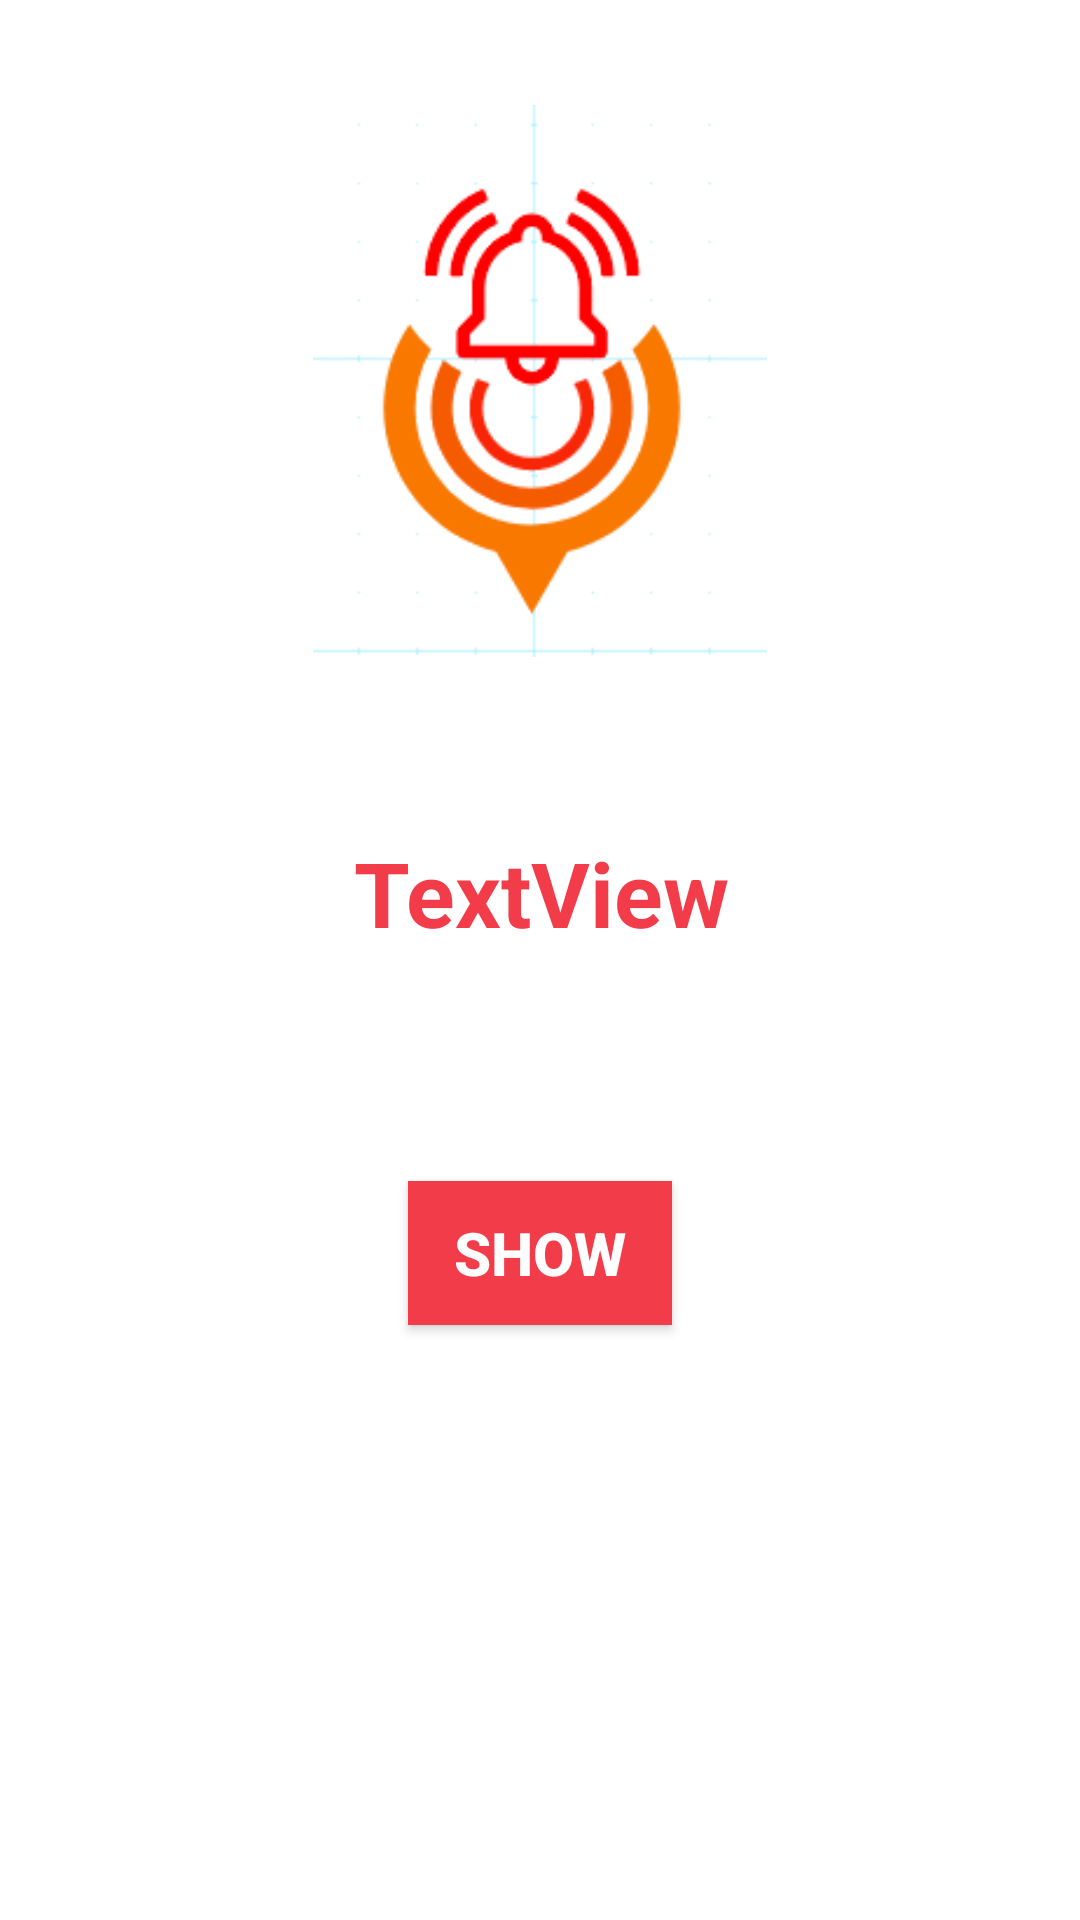

Layout XML and referenced resources for this Android screen:
<!-- AndroidManifest.xml: activity theme Theme.AppCompat.NoActionBar -->
<!-- res/layout/activity_dialog.xml -->
<?xml version="1.0" encoding="utf-8"?>
<android.support.constraint.ConstraintLayout xmlns:android="http://schemas.android.com/apk/res/android"
    xmlns:app="http://schemas.android.com/apk/res-auto"
    xmlns:tools="http://schemas.android.com/tools"
    android:layout_width="match_parent"
    android:layout_height="match_parent"
    android:background="#FFFFFF"
    tools:context=".Frontend.DialogActivity">

    <ImageView
        android:id="@+id/imageView2"
        android:layout_width="wrap_content"
        android:layout_height="184dp"
        android:layout_marginBottom="8dp"
        android:layout_marginEnd="8dp"
        android:layout_marginStart="8dp"
        android:layout_marginTop="8dp"
        android:src="@drawable/logo"
        app:layout_constraintBottom_toBottomOf="parent"
        app:layout_constraintEnd_toEndOf="parent"
        app:layout_constraintStart_toStartOf="parent"
        app:layout_constraintTop_toTopOf="parent"
        app:layout_constraintVertical_bias="0.061" />

    <TextView
        android:id="@+id/title"
        android:layout_width="wrap_content"
        android:layout_height="wrap_content"
        android:layout_marginBottom="8dp"
        android:layout_marginEnd="8dp"
        android:layout_marginStart="8dp"
        android:layout_marginTop="8dp"
        android:text="TextView"
        android:textColor="@color/block_new_1"
        android:textColorHighlight="@color/block_new_1"
        android:textColorHint="@color/block_new_1"
        android:textSize="30sp"
        android:textStyle="bold"
        app:layout_constraintBottom_toBottomOf="parent"
        app:layout_constraintEnd_toEndOf="parent"
        app:layout_constraintHorizontal_bias="0.502"
        app:layout_constraintStart_toStartOf="parent"
        app:layout_constraintTop_toBottomOf="@+id/imageView2"
        app:layout_constraintVertical_bias="0.138" />

    <Button
        android:id="@+id/viewButton"
        android:layout_width="wrap_content"
        android:layout_height="wrap_content"
        android:layout_marginEnd="8dp"
        android:layout_marginStart="8dp"
        android:layout_marginTop="76dp"
        android:background="@color/block_new_1"
        android:shadowColor="#FFFFFF"
        android:text="Show"
        android:textColor="#FFFFFF"
        android:textColorHighlight="#FFFFFF"
        android:textColorHint="#FFFFFF"
        android:textColorLink="#FFFFFF"
        android:textSize="20sp"
        android:textStyle="bold"
        app:layout_constraintEnd_toEndOf="parent"
        app:layout_constraintStart_toStartOf="parent"
        app:layout_constraintTop_toBottomOf="@+id/title" />
</android.support.constraint.ConstraintLayout>
<!-- resources referenced by this layout -->
<resources>
  <color name="block_new_1">#F23C49</color>
  <!-- drawable logo: png bitmap (drawable, 12182 bytes) -->
</resources>
